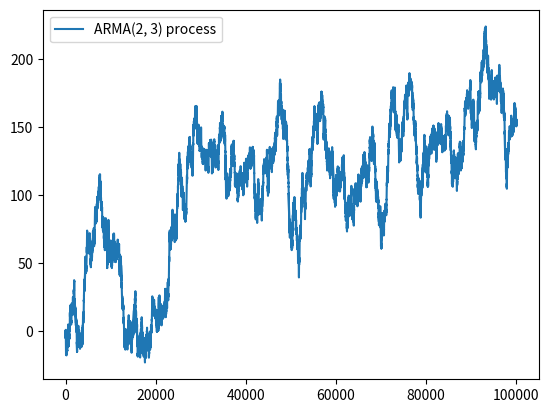
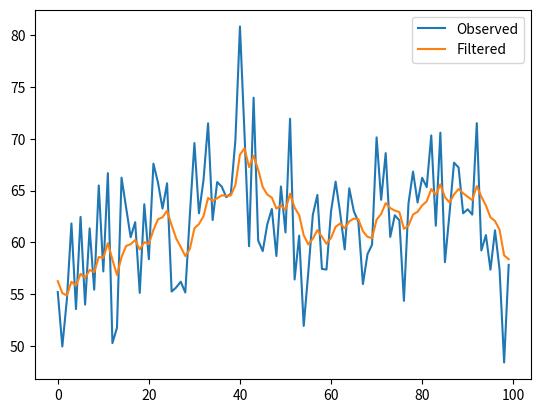

Generate these figures, in order, with matplotlib:
import numpy as np
from scipy.signal import lfilter
import matplotlib.pyplot as plt
from tqdm import tqdm

if __name__ == "__main__":
    sig_u = 1
    sig_w = 5

    b = np.array([0.25, 0.25, 0.25, 0.25])
    a = np.array([1, -0.6, -0.4])

    q = len(b) - 1
    p = len(a) - 1

    u = np.random.randn(100000) * sig_u
    x = lfilter(b, a, u)
    x_observed = x + np.random.randn(len(x)) * sig_w

    plt.plot(x, label="ARMA(2, 3) process")
    plt.legend()
    plt.show()

    F = np.block([[-a[1:]], [np.eye(p-1), np.zeros((p-1))]])
    G = np.block([[b], [np.zeros((p-1, q+1))]])
    Q = (sig_u ** 2) * np.eye(q+1)

    C = np.eye(p)
    R = np.eye(p) * sig_w

    x_hat = np.zeros(p)
    P = np.eye(p)

    x_new = np.empty(len(u))
    for i in tqdm(range(len(u))):
        # predict
        x_pred = F @ x_hat
        r_pred = C @ x_pred

        P_pred = F @ P @ F.T + G @ Q @ G.T
        P_tilda = C @ P_pred @ C.T + R

        # kalman gain
        temp = np.linalg.lstsq(P_tilda.T, C)[0]
        K = P_pred @ temp.T

        # estimation
        x_hat = F @ x_hat + K @ (x_observed[i] - C @ F @ x_hat)
        P = (np.eye(p) - K @ C) @ P_pred

        x_new[i] = x_hat[-1]

    print(f"Observed MSE: {np.mean((x_observed - x) ** 2)}")
    print(f"Filtered MSE: {np.mean((x_new - x) ** 2)}")

    plt.plot(x_observed[10000:10100], label="Observed")
    plt.plot(x_new[10000:10100], label="Filtered")
    plt.legend()
    plt.show()
